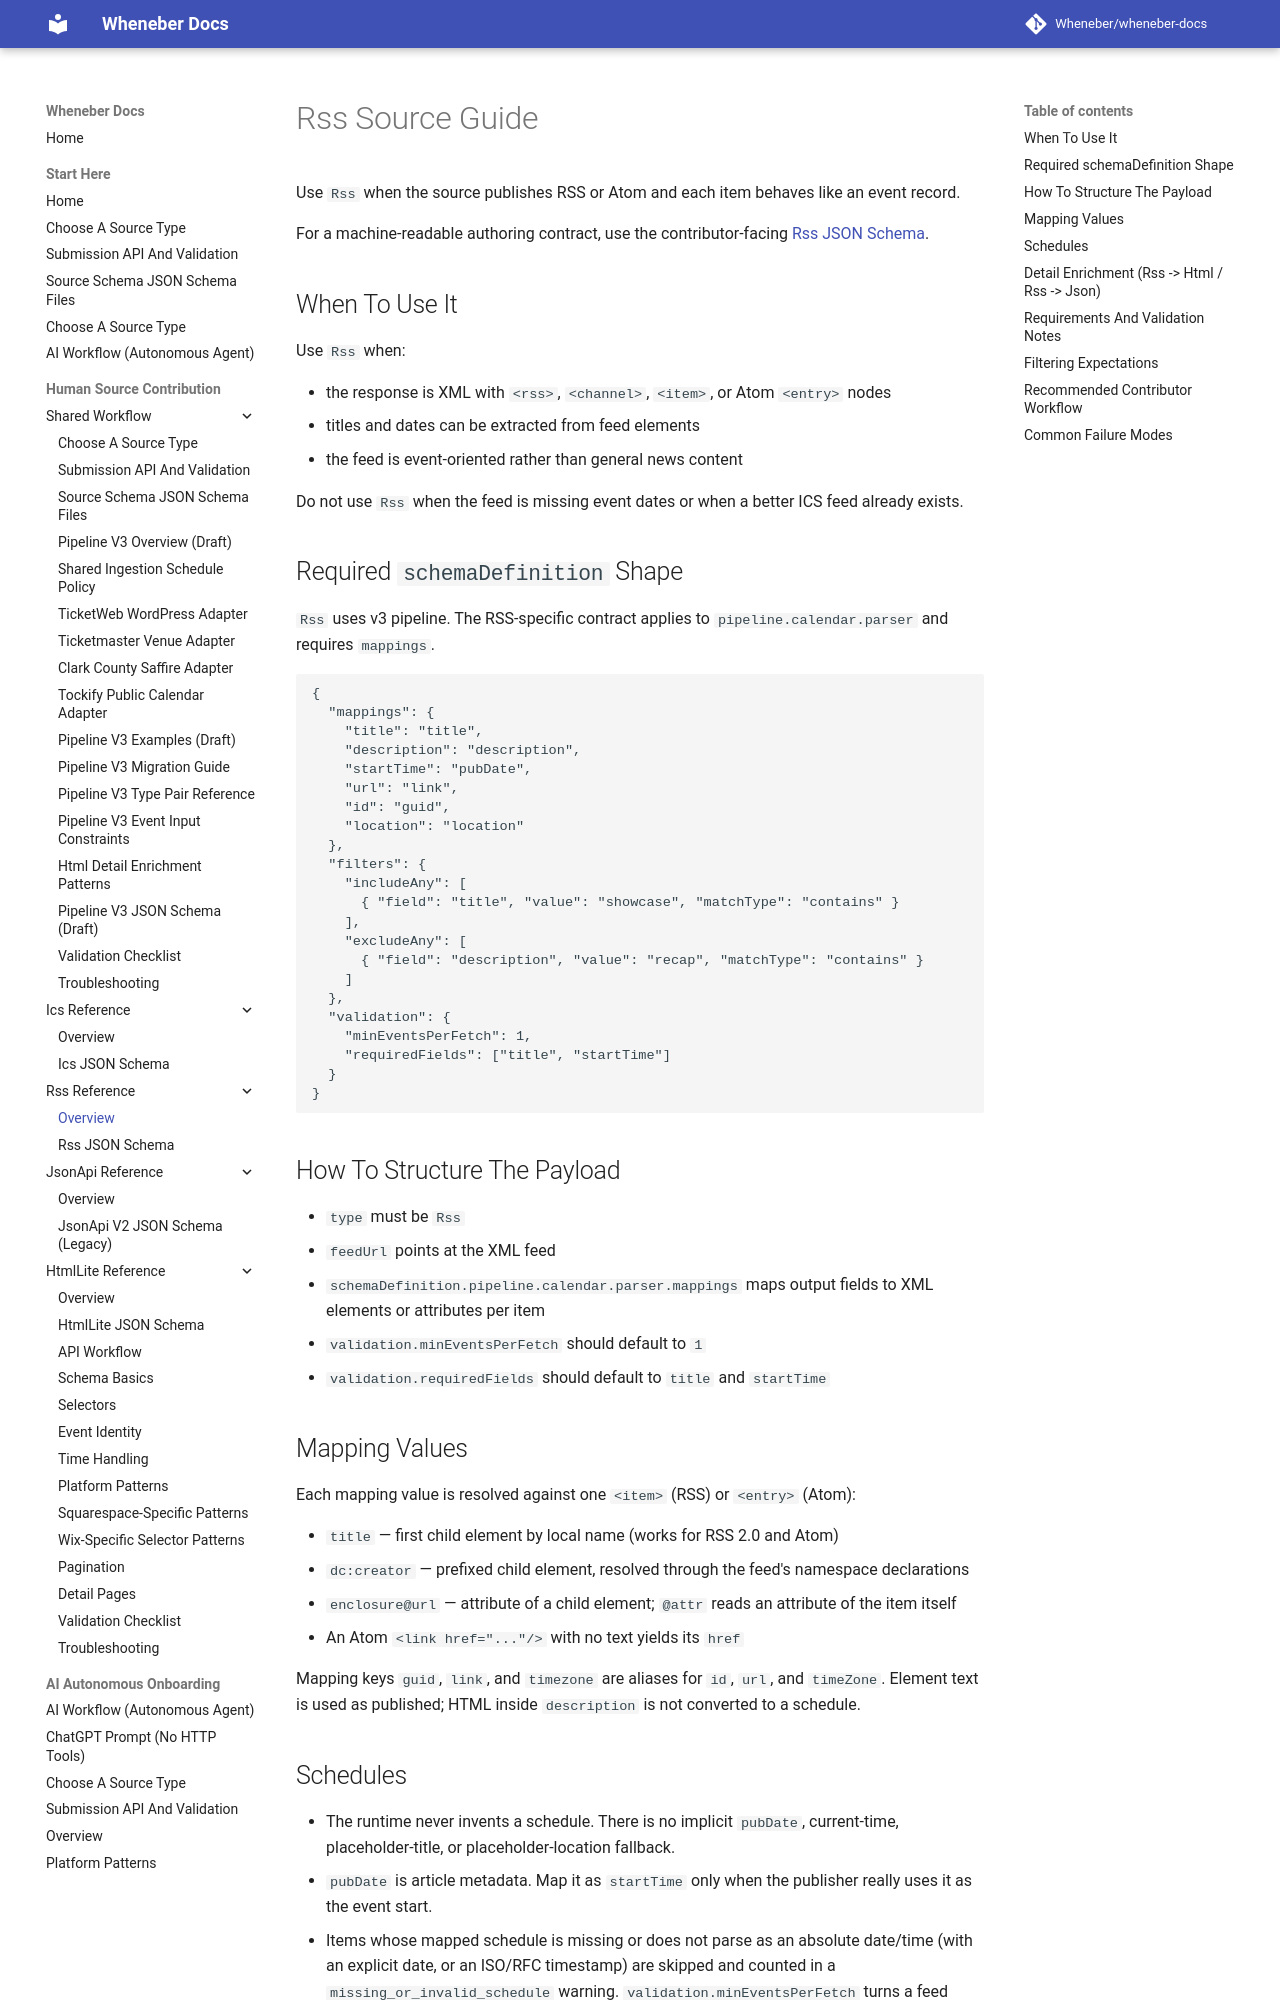

repository: Wheneber/wheneber-docs · page: source-schemas/rss/index.html · generator: mkdocs

# Rss Source Guide

Use `Rss` when the source publishes RSS or Atom and each item behaves like an event record.

For a machine-readable authoring contract, use the contributor-facing [Rss JSON Schema](rss.schema.json).

## When To Use It

Use `Rss` when:

- the response is XML with `<rss>`, `<channel>`, `<item>`, or Atom `<entry>` nodes
- titles and dates can be extracted from feed elements
- the feed is event-oriented rather than general news content

Do not use `Rss` when the feed is missing event dates or when a better ICS feed already exists.

## Required `schemaDefinition` Shape

`Rss` uses v3 pipeline. The RSS-specific contract applies to `pipeline.calendar.parser` and requires `mappings`.

```json
{
  "mappings": {
    "title": "title",
    "description": "description",
    "startTime": "pubDate",
    "url": "link",
    "id": "guid",
    "location": "location"
  },
  "filters": {
    "includeAny": [
      { "field": "title", "value": "showcase", "matchType": "contains" }
    ],
    "excludeAny": [
      { "field": "description", "value": "recap", "matchType": "contains" }
    ]
  },
  "validation": {
    "minEventsPerFetch": 1,
    "requiredFields": ["title", "startTime"]
  }
}
```

## How To Structure The Payload

- `type` must be `Rss`
- `feedUrl` points at the XML feed
- `schemaDefinition.pipeline.calendar.parser.mappings` maps output fields to XML elements or attributes per item
- `validation.minEventsPerFetch` should default to `1`
- `validation.requiredFields` should default to `title` and `startTime`

## Mapping Values

Each mapping value is resolved against one `<item>` (RSS) or `<entry>` (Atom):

- `title` — first child element by local name (works for RSS 2.0 and Atom)
- `dc:creator` — prefixed child element, resolved through the feed's namespace declarations
- `enclosure@url` — attribute of a child element; `@attr` reads an attribute of the item itself
- An Atom `<link href="..."/>` with no text yields its `href`

Mapping keys `guid`, `link`, and `timezone` are aliases for `id`, `url`, and `timeZone`.
Element text is used as published; HTML inside `description` is not converted to a schedule.

## Schedules

- The runtime never invents a schedule. There is no implicit `pubDate`, current-time,
  placeholder-title, or placeholder-location fallback.
- `pubDate` is article metadata. Map it as `startTime` only when the publisher really
  uses it as the event start.
- Items whose mapped schedule is missing or does not parse as an absolute date/time
  (with an explicit date, or an ISO/RFC timestamp) are skipped and counted in a
  `missing_or_invalid_schedule` warning. `validation.minEventsPerFetch` turns a feed where
  every item is skipped into a failed run/test.
- A mapped `endTime` is preserved. Without one, a timed start receives the
  [shared one-hour estimate and disclaimer](schedule-policy.md). A mapped event
  date without clocks is all-day in the source timezone; no publication/current
  time fallback is allowed. Either `startTime` or `startDate` may establish the
  schedule (unless an event stage supplies it).
